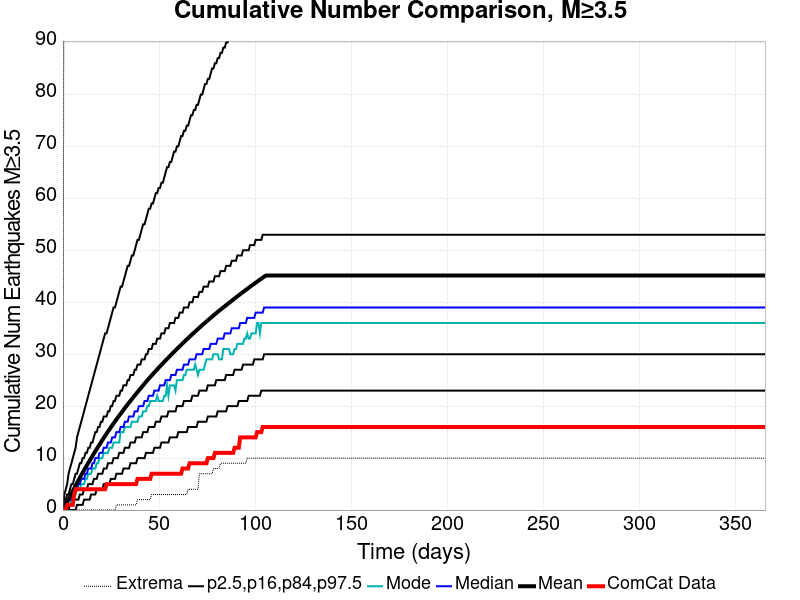

Data behind this chart, as committed beside it:
Time (days), ComCat Data, Simulation Mean, Simulation Median, Simulation Mode, Simulation Minimum, Simulation Maximum, 2.5 %-ile, 16 %-ile, 84 %-ile, 97.5 %-ile
0.0, 0.0, 0.0, 0.0, 0.0, 0.0, 0.0, 0.0, 0.0, 0.0, 0.0
0.732, 0.0, 0.5028, 0.0, 0.0, 0.0, 159.0, 0.0, 0.0, 1.0, 3.0
1.464, 0.0, 1.032, 1.0, 0.0, 0.0, 219.0, 0.0, 0.0, 2.0, 4.0
2.196, 1.0, 1.553, 1.0, 1.0, 0.0, 267.0, 0.0, 0.0, 3.0, 5.0
2.928, 1.0, 2.089, 2.0, 1.0, 0.0, 289.0, 0.0, 0.0, 3.0, 7.0
3.66, 1.0, 2.622, 2.0, 1.0, 0.0, 306.0, 0.0, 1.0, 4.0, 8.0
4.392, 1.0, 3.157, 2.0, 2.0, 0.0, 324.0, 0.0, 1.0, 5.0, 9.0
5.124, 1.0, 3.678, 3.0, 2.0, 0.0, 337.0, 0.0, 1.0, 5.0, 10.0
5.856, 3.0, 4.192, 3.0, 3.0, 0.0, 350.0, 0.0, 2.0, 6.0, 11.0
6.588, 4.0, 4.706, 4.0, 3.0, 0.0, 370.0, 0.0, 2.0, 7.0, 12.0
7.32, 4.0, 5.22, 4.0, 4.0, 0.0, 416.0, 1.0, 2.0, 7.0, 14.0
8.052, 4.0, 5.731, 5.0, 4.0, 0.0, 452.0, 1.0, 2.0, 8.0, 15.0
8.784, 4.0, 6.226, 5.0, 4.0, 0.0, 477.0, 1.0, 3.0, 9.0, 16.0
9.516, 4.0, 6.716, 6.0, 5.0, 0.0, 498.0, 1.0, 3.0, 9.0, 17.0
10.25, 4.0, 7.193, 6.0, 5.0, 0.0, 517.0, 1.0, 3.0, 10.0, 18.0
10.98, 4.0, 7.672, 6.0, 5.0, 0.0, 525.0, 2.0, 4.0, 10.0, 19.0
11.71, 4.0, 8.15, 7.0, 6.0, 0.0, 551.0, 2.0, 4.0, 11.0, 20.0
12.44, 4.0, 8.606, 7.0, 6.0, 0.0, 564.0, 2.0, 4.0, 11.0, 21.0
13.18, 4.0, 9.062, 8.0, 7.0, 0.0, 571.0, 2.0, 5.0, 12.0, 22.0
13.91, 4.0, 9.523, 8.0, 7.0, 0.0, 583.0, 2.0, 5.0, 12.0, 23.0
14.64, 4.0, 9.969, 8.0, 7.0, 0.0, 590.0, 3.0, 5.0, 13.0, 24.0
15.37, 4.0, 10.42, 9.0, 8.0, 0.0, 596.0, 3.0, 5.0, 13.0, 25.0
16.1, 4.0, 10.87, 9.0, 8.0, 0.0, 602.0, 3.0, 6.0, 14.0, 26.0
16.84, 4.0, 11.31, 10.0, 8.0, 0.0, 609.0, 3.0, 6.0, 15.0, 27.0
17.57, 4.0, 11.75, 10.0, 9.0, 0.0, 612.0, 4.0, 6.0, 15.0, 28.0
18.3, 4.0, 12.19, 10.0, 9.0, 0.0, 618.0, 4.0, 7.0, 16.0, 29.0
19.03, 4.0, 12.62, 11.0, 10.0, 0.0, 629.0, 4.0, 7.0, 16.0, 30.0
19.76, 4.0, 13.05, 11.0, 10.0, 0.0, 636.0, 4.0, 7.0, 17.0, 31.0
20.49, 4.0, 13.47, 11.0, 10.0, 0.0, 640.0, 4.0, 7.0, 17.0, 32.0
21.23, 4.0, 13.89, 12.0, 11.0, 0.0, 647.0, 5.0, 8.0, 18.0, 33.0
21.96, 4.0, 14.3, 12.0, 11.0, 0.0, 650.0, 5.0, 8.0, 18.0, 34.0
22.69, 5.0, 14.7, 12.0, 11.0, 0.0, 773.0, 5.0, 8.0, 18.0, 34.0
23.42, 5.0, 15.11, 13.0, 11.0, 0.0, 858.0, 5.0, 9.0, 19.0, 35.0
24.15, 5.0, 15.5, 13.0, 12.0, 0.0, 928.0, 5.0, 9.0, 19.0, 36.0
24.89, 5.0, 15.9, 13.0, 12.0, 0.0, 952.0, 6.0, 9.0, 20.0, 37.0
25.62, 5.0, 16.29, 14.0, 12.0, 0.0, 1026, 6.0, 9.0, 20.0, 38.0
26.35, 5.0, 16.67, 14.0, 13.0, 0.0, 1066, 6.0, 10.0, 21.0, 39.0
27.08, 5.0, 17.06, 14.0, 13.0, 0.0, 1097, 6.0, 10.0, 21.0, 39.0
27.81, 5.0, 17.44, 15.0, 13.0, 1.0, 1116, 7.0, 10.0, 22.0, 40.0
28.55, 5.0, 17.81, 15.0, 13.0, 1.0, 1132, 7.0, 10.0, 22.0, 41.0
29.28, 5.0, 18.18, 15.0, 13.0, 1.0, 1144, 7.0, 11.0, 22.0, 42.0
30.01, 5.0, 18.54, 16.0, 15.0, 1.0, 1170, 7.0, 11.0, 23.0, 43.0
30.74, 5.0, 18.91, 16.0, 15.0, 1.0, 1183, 7.0, 11.0, 23.0, 43.0
31.47, 5.0, 19.27, 16.0, 15.0, 1.0, 1196, 8.0, 11.0, 24.0, 44.0
32.21, 5.0, 19.63, 17.0, 16.0, 1.0, 1206, 8.0, 12.0, 24.0, 45.0
32.94, 5.0, 19.99, 17.0, 16.0, 1.0, 1216, 8.0, 12.0, 24.0, 46.0
33.67, 5.0, 20.34, 17.0, 16.0, 1.0, 1221, 8.0, 12.0, 25.0, 47.0
34.4, 5.0, 20.68, 18.0, 16.0, 1.0, 1237, 8.0, 12.0, 25.0, 47.0
35.13, 5.0, 21.02, 18.0, 16.0, 1.0, 1246, 9.0, 13.0, 26.0, 48.0
35.87, 5.0, 21.36, 18.0, 17.0, 1.0, 1261, 9.0, 13.0, 26.0, 49.0
36.6, 5.0, 21.7, 18.0, 17.0, 1.0, 1277, 9.0, 13.0, 26.0, 49.0
37.33, 5.0, 22.03, 19.0, 17.0, 1.0, 1283, 9.0, 13.0, 27.0, 50.0
38.06, 5.0, 22.38, 19.0, 17.0, 1.0, 1293, 9.0, 14.0, 27.0, 51.0
38.79, 6.0, 22.71, 19.0, 17.0, 2.0, 1299, 10.0, 14.0, 28.0, 52.0
39.53, 6.0, 23.04, 20.0, 18.0, 2.0, 1309, 10.0, 14.0, 28.0, 52.0
40.26, 6.0, 23.36, 20.0, 18.0, 2.0, 1313, 10.0, 14.0, 28.0, 53.0
40.99, 6.0, 23.69, 20.0, 18.0, 2.0, 1326, 10.0, 14.0, 29.0, 54.0
41.72, 6.0, 24.01, 20.0, 19.0, 2.0, 1332, 10.0, 15.0, 29.0, 55.0
42.45, 6.0, 24.34, 21.0, 19.0, 2.0, 1340, 10.0, 15.0, 29.0, 55.0
43.19, 6.0, 24.66, 21.0, 19.0, 2.0, 1344, 11.0, 15.0, 30.0, 56.0
... 440 more rows
